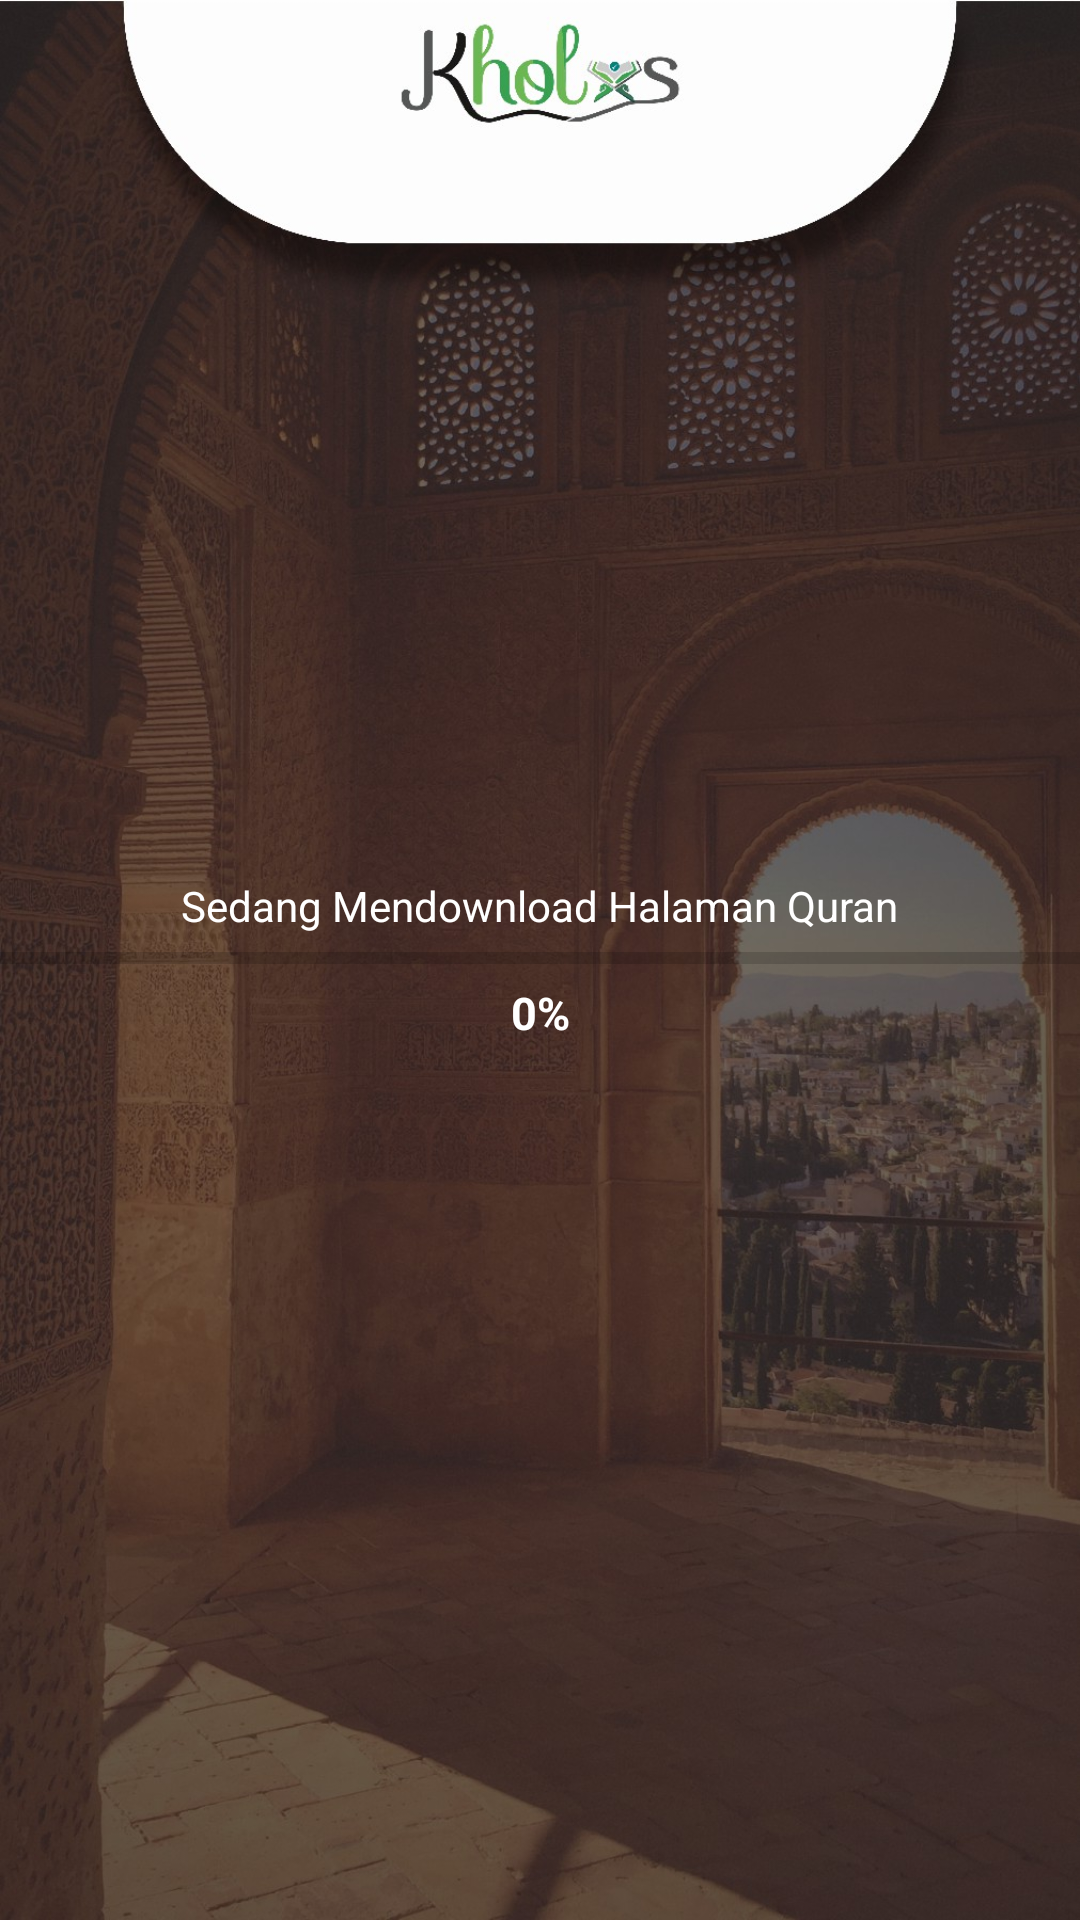

Write the Android layout XML for this screen, with the resource values it uses.
<!-- AndroidManifest.xml: application theme AppTheme -->
<!-- res/layout/activity_splash.xml -->
<?xml version="1.0" encoding="utf-8"?>

<LinearLayout xmlns:android="http://schemas.android.com/apk/res/android"
    xmlns:tools="http://schemas.android.com/tools"
    android:layout_width="match_parent"
    android:layout_height="match_parent"
    android:layout_margin="16dp"
    android:orientation="vertical"
    android:gravity="center"
    tools:context=".page.SplashActivity"
    android:background="@drawable/bg1">

    <TextView
        android:layout_width="wrap_content"
        android:layout_height="wrap_content"
        android:text="Sedang Mendownload Halaman Quran"
        android:textColor="@color/colorPrimary"/>
    <ProgressBar
        android:id="@+id/progress"
        style="?android:attr/progressBarStyleHorizontal"
        android:layout_width="match_parent"
        android:layout_height="wrap_content"
        android:max="100"/>

    <TextView
        android:id="@+id/persentase"
        android:layout_width="match_parent"
        android:layout_height="wrap_content"
        android:gravity="center"
        android:text="0%"
        android:textSize="15sp"
        android:textStyle="bold"
        android:textColor="@color/colorPrimary"/>

</LinearLayout>
<!-- resources referenced by this layout -->
<resources>
  <color name="colorPrimary">#FFFFFF</color>
  <!-- drawable bg1: jpg bitmap (drawable, 250506 bytes) -->
  <style name="AppTheme" parent="Theme.AppCompat.Light.NoActionBar">
          
          <item name="colorPrimary">@color/colorPrimary</item>
          <item name="colorPrimaryDark">@color/colorPrimaryDark</item>
          <item name="colorAccent">@color/colorAccent</item>
          <item name="android:windowActionBar">false</item>
          <item name="windowActionBar">false</item>
          <item name="windowNoTitle">true</item>
          <item name="android:windowFullscreen">true</item>
      </style>
  <color name="colorPrimaryDark">#DDDBF1</color>
  <color name="colorAccent">#3B9B95</color>
</resources>
